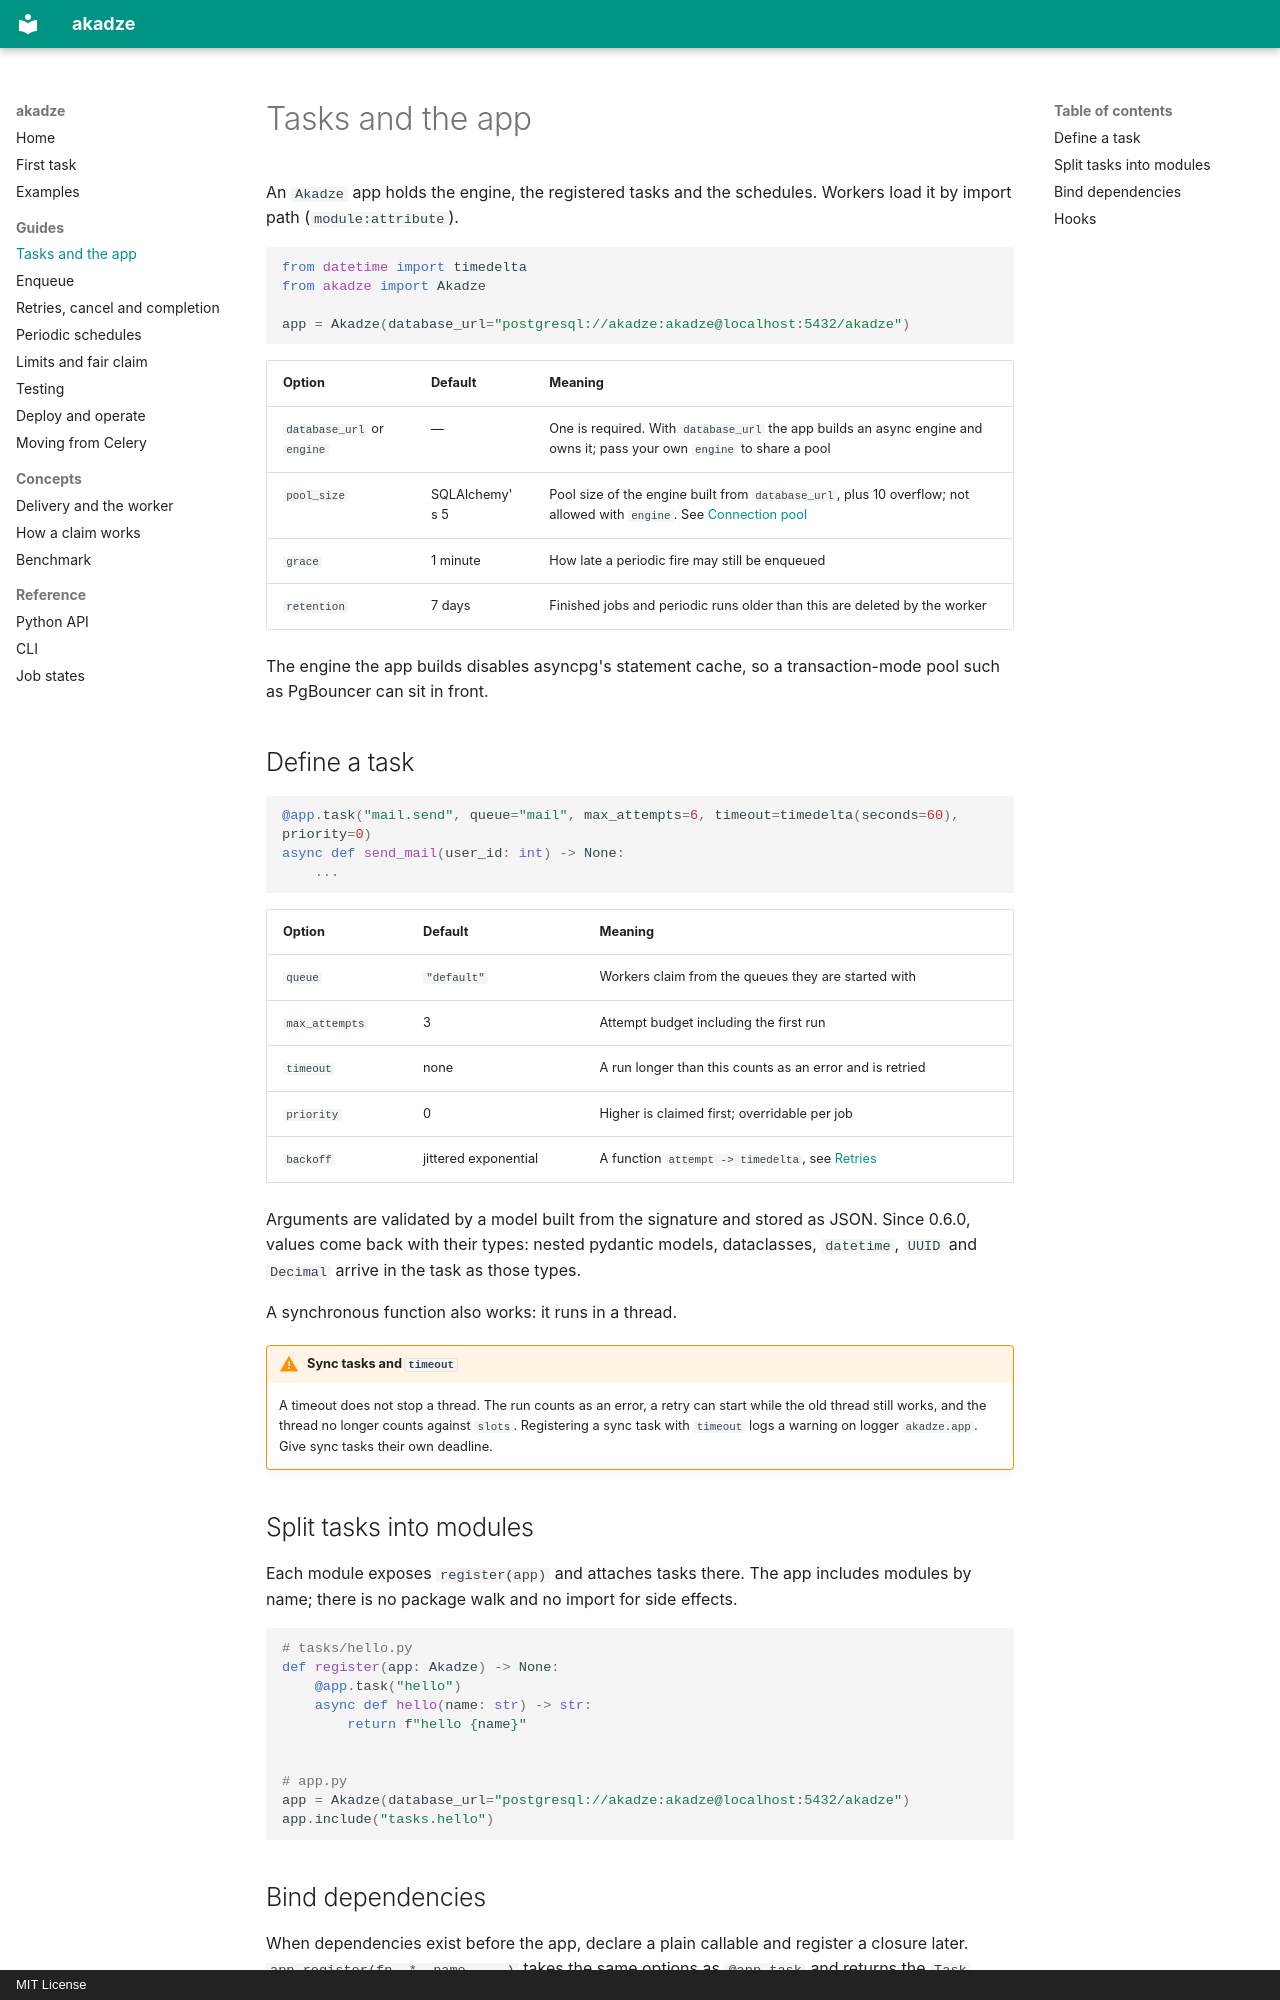

repository: g4st3r-d3v/akadze · page: guides/tasks/index.html · generator: mkdocs · copyright: MIT License

# Tasks and the app

An `Akadze` app holds the engine, the registered tasks and the schedules. Workers load it by import path (`module:attribute`).

```python
from datetime import timedelta
from akadze import Akadze

app = Akadze(database_url="postgresql://akadze:akadze@localhost:5432/akadze")
```

| Option | Default | Meaning |
|---|---|---|
| `database_url` or `engine` | — | One is required. With `database_url` the app builds an async engine and owns it; pass your own `engine` to share a pool |
| `pool_size` | SQLAlchemy's 5 | Pool size of the engine built from `database_url`, plus 10 overflow; not allowed with `engine`. See [Connection pool](operations.md#connection-pool) |
| `grace` | 1 minute | How late a periodic fire may still be enqueued |
| `retention` | 7 days | Finished jobs and periodic runs older than this are deleted by the worker |

The engine the app builds disables asyncpg's statement cache, so a transaction-mode pool such as PgBouncer can sit in front.

## Define a task

```python
@app.task("mail.send", queue="mail", max_attempts=6, timeout=timedelta(seconds=60), priority=0)
async def send_mail(user_id: int) -> None:
    ...
```

| Option | Default | Meaning |
|---|---|---|
| `queue` | `"default"` | Workers claim from the queues they are started with |
| `max_attempts` | 3 | Attempt budget including the first run |
| `timeout` | none | A run longer than this counts as an error and is retried |
| `priority` | 0 | Higher is claimed first; overridable per job |
| `backoff` | jittered exponential | A function `attempt -> timedelta`, see [Retries](retries.md#backoff) |

Arguments are validated by a model built from the signature and stored as JSON. Since 0.6.0, values come back with their types: nested pydantic models, dataclasses, `datetime`, `UUID` and `Decimal` arrive in the task as those types.

A synchronous function also works: it runs in a thread.

!!! warning "Sync tasks and `timeout`"
    A timeout does not stop a thread. The run counts as an error, a retry can start while the old thread still works, and the thread no longer counts against `slots`. Registering a sync task with `timeout` logs a warning on logger `akadze.app`. Give sync tasks their own deadline.

## Split tasks into modules

Each module exposes `register(app)` and attaches tasks there. The app includes modules by name; there is no package walk and no import for side effects.

```python
# tasks/hello.py
def register(app: Akadze) -> None:
    @app.task("hello")
    async def hello(name: str) -> str:
        return f"hello {name}"


# app.py
app = Akadze(database_url="postgresql://akadze:akadze@localhost:5432/akadze")
app.include("tasks.hello")
```
